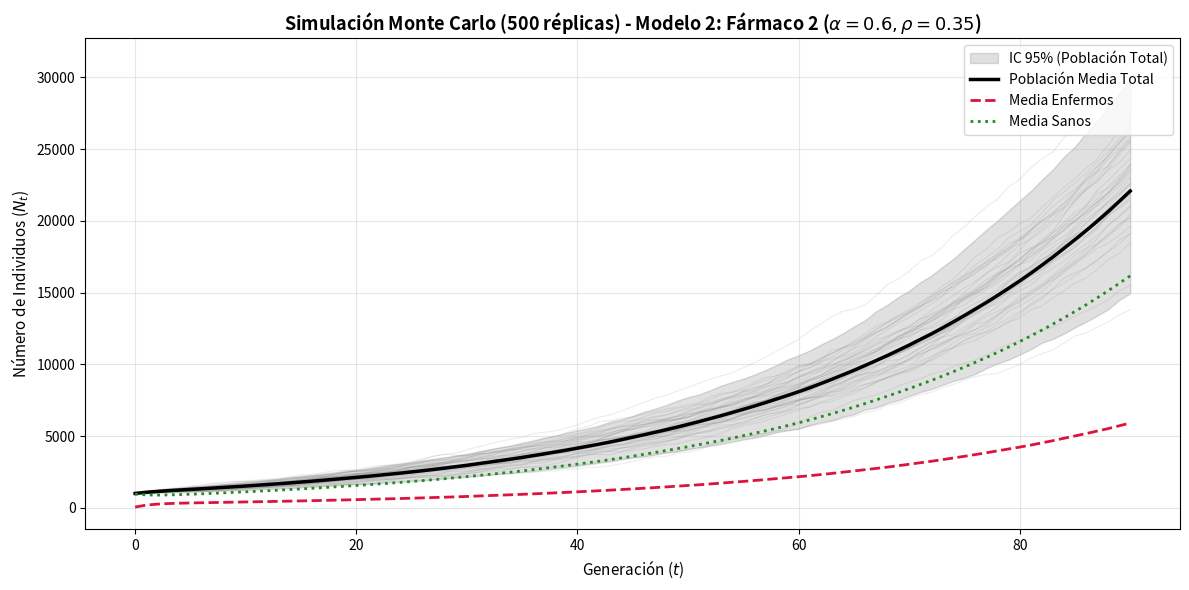

The matplotlib source for this figure:
import matplotlib.pyplot as plt
import numpy as np
import os
import time

######################################################################################################################
#                                      SELECCIÓN DEL MODELO A SIMULAR                                                #
######################################################################################################################
MODELO_ACTUAL = 2  # <-- Cambia a 2 para Fármaco 2, o a 3 para Fármaco 3

configuraciones = {
    2: {"nombre": "Modelo 2: Fármaco 2", "alpha": 0.60, "rho": 0.35, "archivo": "simulacion_farmaco_2_monte_carlo.png"},
    3: {"nombre": "Modelo 3: Fármaco 3", "alpha": 0.85, "rho": 0.70, "archivo": "simulacion_farmaco_3_monte_carlo.png"},
}

cfg = configuraciones[MODELO_ACTUAL]
alpha = cfg["alpha"]
rho = cfg["rho"]

######################################################################################################################
#                                              PARÁMETROS INICIALES                                                  #
######################################################################################################################
n0 = 1000
pI = 0.05
lambda_descendientes = 1.15
p0 = 0.15
p1 = 0.95
m0 = 0.05
m1 = 0.60
m1_trat = m1 * (1 - alpha)

generaciones = 90
num_simulaciones = 500

######################################################################################################################
#                                     MATRICES Y REGISTROS PARA MONTE CARLO                                          #
######################################################################################################################
matriz_totales = np.zeros((num_simulaciones, generaciones + 1))
matriz_enfermos = np.zeros((num_simulaciones, generaciones + 1))
matriz_sanos = np.zeros((num_simulaciones, generaciones + 1))
tiempos_extincion = []

inicio_tiempo = time.time()
print(f"Ejecutando {num_simulaciones} simulaciones Monte Carlo para {cfg['nombre']} (alpha={alpha}, rho={rho})...")

######################################################################################################################
#                                    EXPERIMENTO MONTE CARLO VECTORIZADO                                             #
######################################################################################################################
for sim in range(num_simulaciones):
    np.random.seed(1234 + sim)

    # Inicialización estocástica en t=0
    enfermos = np.random.binomial(n0, pI)
    sanos = n0 - enfermos

    hist_tot = [n0]
    hist_enf = [enfermos]
    hist_san = [sanos]

    for i in range(1, generaciones + 1):
        if sanos + enfermos == 0:
            ceros_restantes = generaciones - i + 1
            hist_tot.extend([0] * ceros_restantes)
            hist_enf.extend([0] * ceros_restantes)
            hist_san.extend([0] * ceros_restantes)
            tiempos_extincion.append(i)
            break

        # 1. Supervivencia (Binomial equivalente al bucle individuo a individuo)
        sanos_vivos = np.random.binomial(sanos, 1 - m0)
        enfermos_vivos = np.random.binomial(enfermos, 1 - m1_trat)

        # 2. Curación antes de reproducirse con probabilidad rho
        curados = np.random.binomial(enfermos_vivos, rho)
        sanos_rep = sanos_vivos + curados
        enfermos_rep = enfermos_vivos - curados

        # 3. Número total de descendientes (Suma de Poisson = Poisson(N * lambda))
        hijos_de_sanos = np.random.poisson(sanos_rep * lambda_descendientes)
        hijos_de_enfermos = np.random.poisson(enfermos_rep * lambda_descendientes)

        # 4. Herencia y mutación
        enf_desde_sanos = np.random.binomial(hijos_de_sanos, p0)
        sanos_desde_sanos = hijos_de_sanos - enf_desde_sanos

        enf_desde_enfermos = np.random.binomial(hijos_de_enfermos, p1)
        sanos_desde_enfermos = hijos_de_enfermos - enf_desde_enfermos

        sanos = sanos_desde_sanos + sanos_desde_enfermos
        enfermos = enf_desde_sanos + enf_desde_enfermos
        total = sanos + enfermos

        hist_tot.append(total)
        hist_enf.append(enfermos)
        hist_san.append(sanos)

    if len(tiempos_extincion) <= sim:
        tiempos_extincion.append(generaciones + 1)

    matriz_totales[sim, :] = hist_tot
    matriz_enfermos[sim, :] = hist_enf
    matriz_sanos[sim, :] = hist_san

tiempo_total = time.time() - inicio_tiempo

######################################################################################################################
#                                      CÁLCULOS ESTADÍSTICOS Y RESUMEN                                               #
######################################################################################################################
media_totales = np.mean(matriz_totales, axis=0)
media_enfermos = np.mean(matriz_enfermos, axis=0)
media_sanos = np.mean(matriz_sanos, axis=0)

ic_inferior = np.percentile(matriz_totales, 2.5, axis=0)
ic_superior = np.percentile(matriz_totales, 97.5, axis=0)

extinguidas = [t for t in tiempos_extincion if t <= generaciones]
prob_extincion = (len(extinguidas) / num_simulaciones) * 100

print(f"\nCompletado en {tiempo_total:.3f} segundos.")
print("=======================================================")
print(f"  RESULTADOS MONTE CARLO - {cfg['nombre'].upper()}")
print("=======================================================")
print(f"1. Régimen de absorción:")
print(f"   - Ratio experimental de extinción (t_max={generaciones}): {prob_extincion:.2f}%")
print(f"   - Trayectorias extinguidas: {len(extinguidas)} / {num_simulaciones}")

print(f"\n2. Crecimiento poblacional al final (t={generaciones}):")
print(f"   - Población media total E[N_90]: {media_totales[-1]:,.2f} individuos")
print(f"   - Desviación típica (sigma): +/- {np.std(matriz_totales[:, -1], ddof=1):,.2f}")
print(f"   - Mediana Total: {np.median(matriz_totales[:, -1]):,.2f}")
print(f"   - IC 95% Total: [{ic_inferior[-1]:,.2f}, {ic_superior[-1]:,.2f}]")
print(f"   - Media Sanos E[S_90]: {media_sanos[-1]:,.2f} ({(media_sanos[-1]/media_totales[-1])*100:.2f}%)")
print(f"   - Media Enfermos E[I_90]: {media_enfermos[-1]:,.2f} ({(media_enfermos[-1]/media_totales[-1])*100:.2f}%)")
print("=======================================================\n")

######################################################################################################################
#                                           VISUALIZACIÓN MONTE CARLO                                                #
######################################################################################################################
######################################################################################################################
#                                           VISUALIZACIÓN MONTE CARLO                                                #
######################################################################################################################
fig, ax = plt.subplots(figsize=(12, 6))
eje_x = np.arange(generaciones + 1)

for sim in range(min(40, num_simulaciones)):
    ax.plot(eje_x, matriz_totales[sim, :], color="gray", alpha=0.15, linewidth=0.8)

ax.fill_between(
    eje_x,
    ic_inferior,
    ic_superior,
    color="black",
    alpha=0.12,
    label="IC 95% (Población Total)",
)

ax.plot(
    eje_x,
    media_totales,
    label="Población Media Total",
    color="black",
    linewidth=2.5,
)
ax.plot(
    eje_x,
    media_enfermos,
    label="Media Enfermos",
    color="crimson",
    linestyle="--",
    linewidth=2,
)
ax.plot(
    eje_x,
    media_sanos,
    label="Media Sanos",
    color="forestgreen",
    linestyle=":",
    linewidth=2,
)

ax.set_title(
    f"Simulación Monte Carlo ({num_simulaciones} réplicas) - Modelo 2: Fármaco 2 ($\\alpha={alpha}, \\rho={rho}$)",
    fontsize=13,
    fontweight="bold",
)
ax.set_xlabel("Generación ($t$)", fontsize=11)
ax.set_ylabel("Número de Individuos ($N_t$)", fontsize=11)
ax.grid(True, alpha=0.3)
ax.legend(fontsize=10, loc="upper right")
plt.tight_layout()
os.makedirs("./imagenes", exist_ok=True)
plt.savefig("./imagenes/simulacion_farmaco_2_monte_carlo.png", dpi=300, bbox_inches="tight")
plt.show()  
